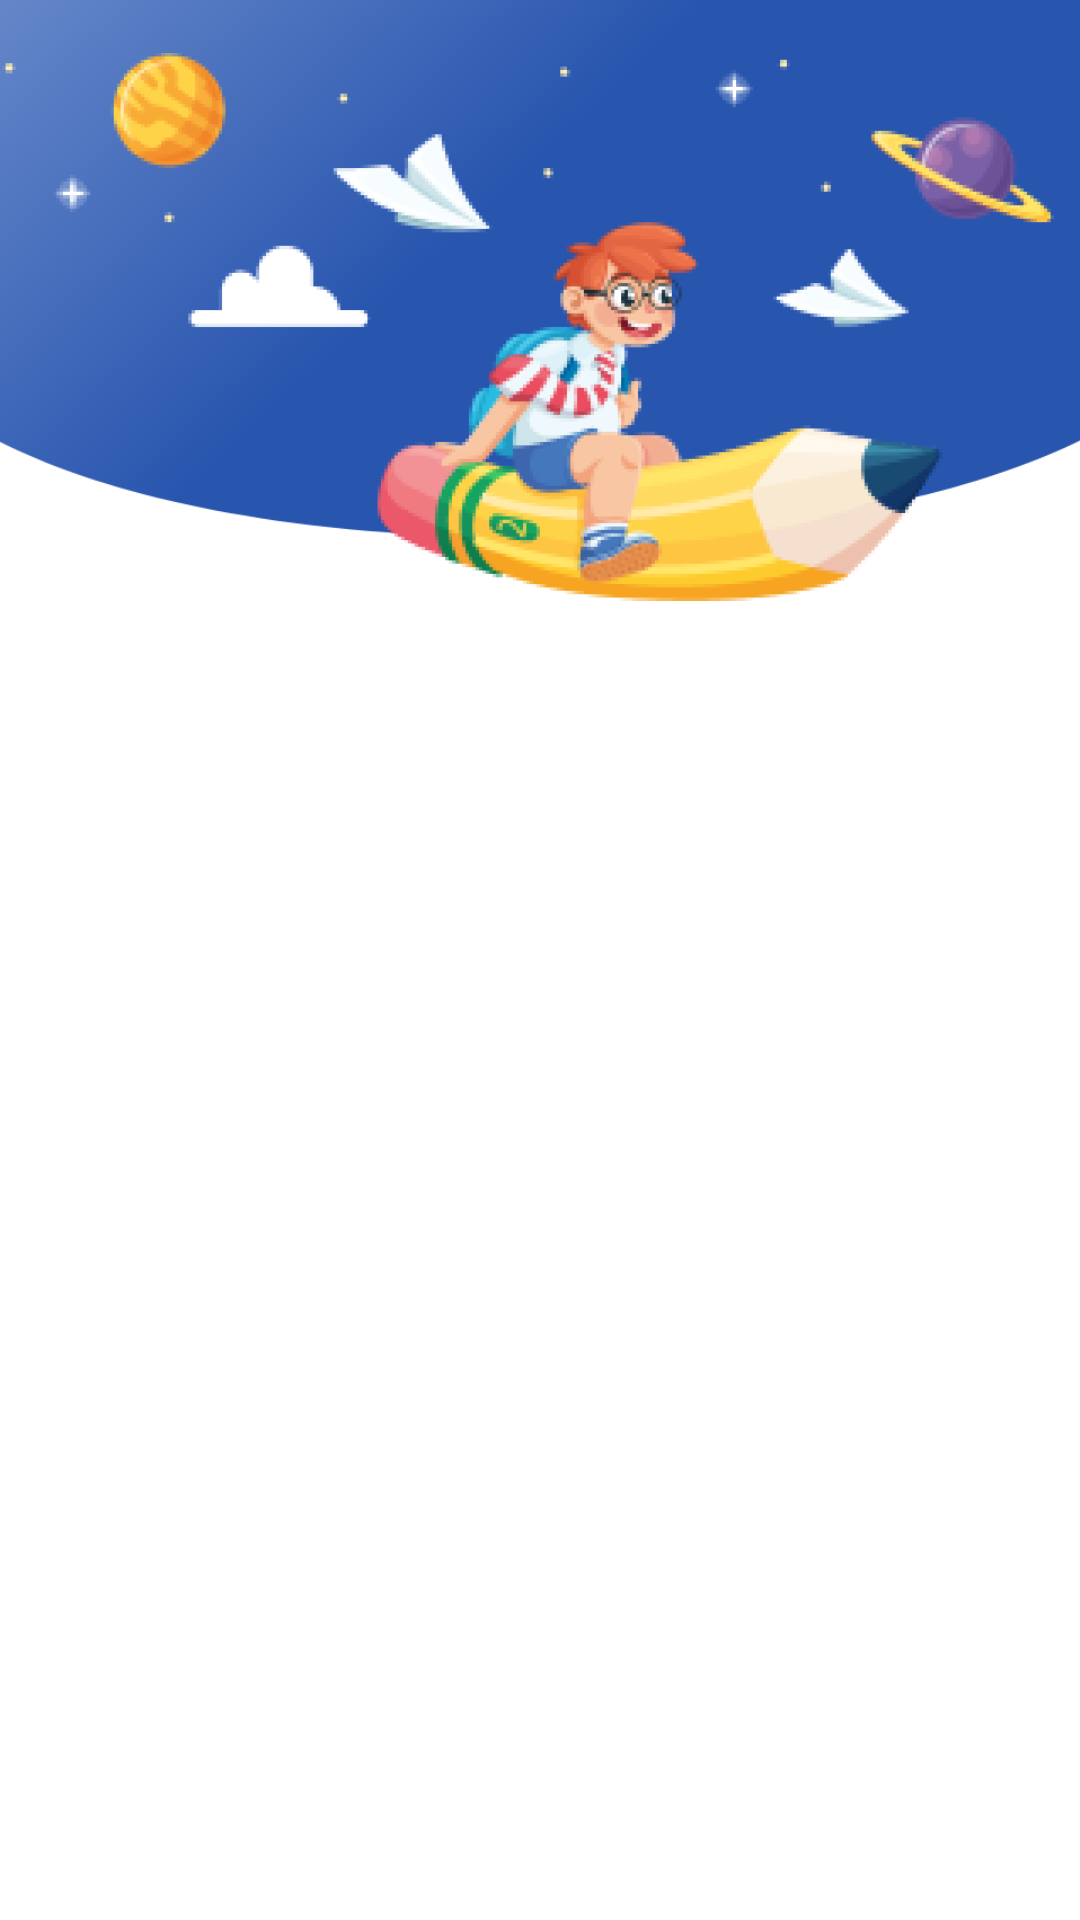

The Android layout XML behind this screen, and the referenced resources:
<!-- AndroidManifest.xml: application theme Theme.ProjekPember -->
<!-- res/layout/kasirmain.xml -->
<?xml version="1.0" encoding="utf-8"?>

<androidx.constraintlayout.widget.ConstraintLayout xmlns:android="http://schemas.android.com/apk/res/android"
    xmlns:app="http://schemas.android.com/apk/res-auto"
    xmlns:tools="http://schemas.android.com/tools"
    android:layout_width="match_parent"
    android:layout_height="match_parent">

    <ImageView
        android:id="@+id/imageView3"
        android:layout_width="423dp"
        android:layout_height="270dp"
        android:layout_marginBottom="32dp"
        app:layout_constraintBottom_toTopOf="@+id/listview_main1"
        app:layout_constraintEnd_toEndOf="parent"
        app:layout_constraintStart_toStartOf="parent"
        app:srcCompat="@drawable/path_3093" />

    <ImageView
        android:id="@+id/imageView5"
        android:layout_width="363dp"
        android:layout_height="200dp"
        android:layout_marginTop="100dp"
        android:layout_marginEnd="53dp"
        app:layout_constraintEnd_toEndOf="@+id/imageView3"
        app:layout_constraintStart_toStartOf="parent"
        app:layout_constraintTop_toTopOf="@+id/imageView3"
        app:srcCompat="@drawable/group_8037" />

    <ListView
        android:id="@+id/listview_main1"
        android:layout_width="409dp"
        android:layout_height="429dp"
        app:layout_constraintBottom_toBottomOf="parent"
        app:layout_constraintEnd_toEndOf="parent"
        app:layout_constraintStart_toStartOf="parent" />
</androidx.constraintlayout.widget.ConstraintLayout>
<!-- resources referenced by this layout -->
<resources>
  <!-- drawable group_8037: png bitmap (drawable-hdpi, 63884 bytes) -->
  <!-- drawable path_3093: png bitmap (drawable-hdpi, 57769 bytes) -->
  <style name="Theme.ProjekPember" parent="Theme.MaterialComponents.DayNight.DarkActionBar">
          
          <item name="colorPrimary">@color/official</item>
          <item name="colorPrimaryVariant">@color/purple_700</item>
          <item name="colorOnPrimary">@color/white</item>
          
          <item name="colorSecondary">@color/teal_200</item>
          <item name="colorSecondaryVariant">@color/teal_700</item>
          <item name="colorOnSecondary">@color/black</item>
          
          <item name="android:statusBarColor" tools:targetApi="l">?attr/colorPrimaryVariant</item>
          
      </style>
  <color name="official">#2855AE</color>
  <color name="purple_700">#2855AE</color>
  <color name="white">#FFFFFFFF</color>
  <color name="teal_200">#FF03DAC5</color>
  <color name="teal_700">#FF018786</color>
  <color name="black">#FF000000</color>
</resources>
